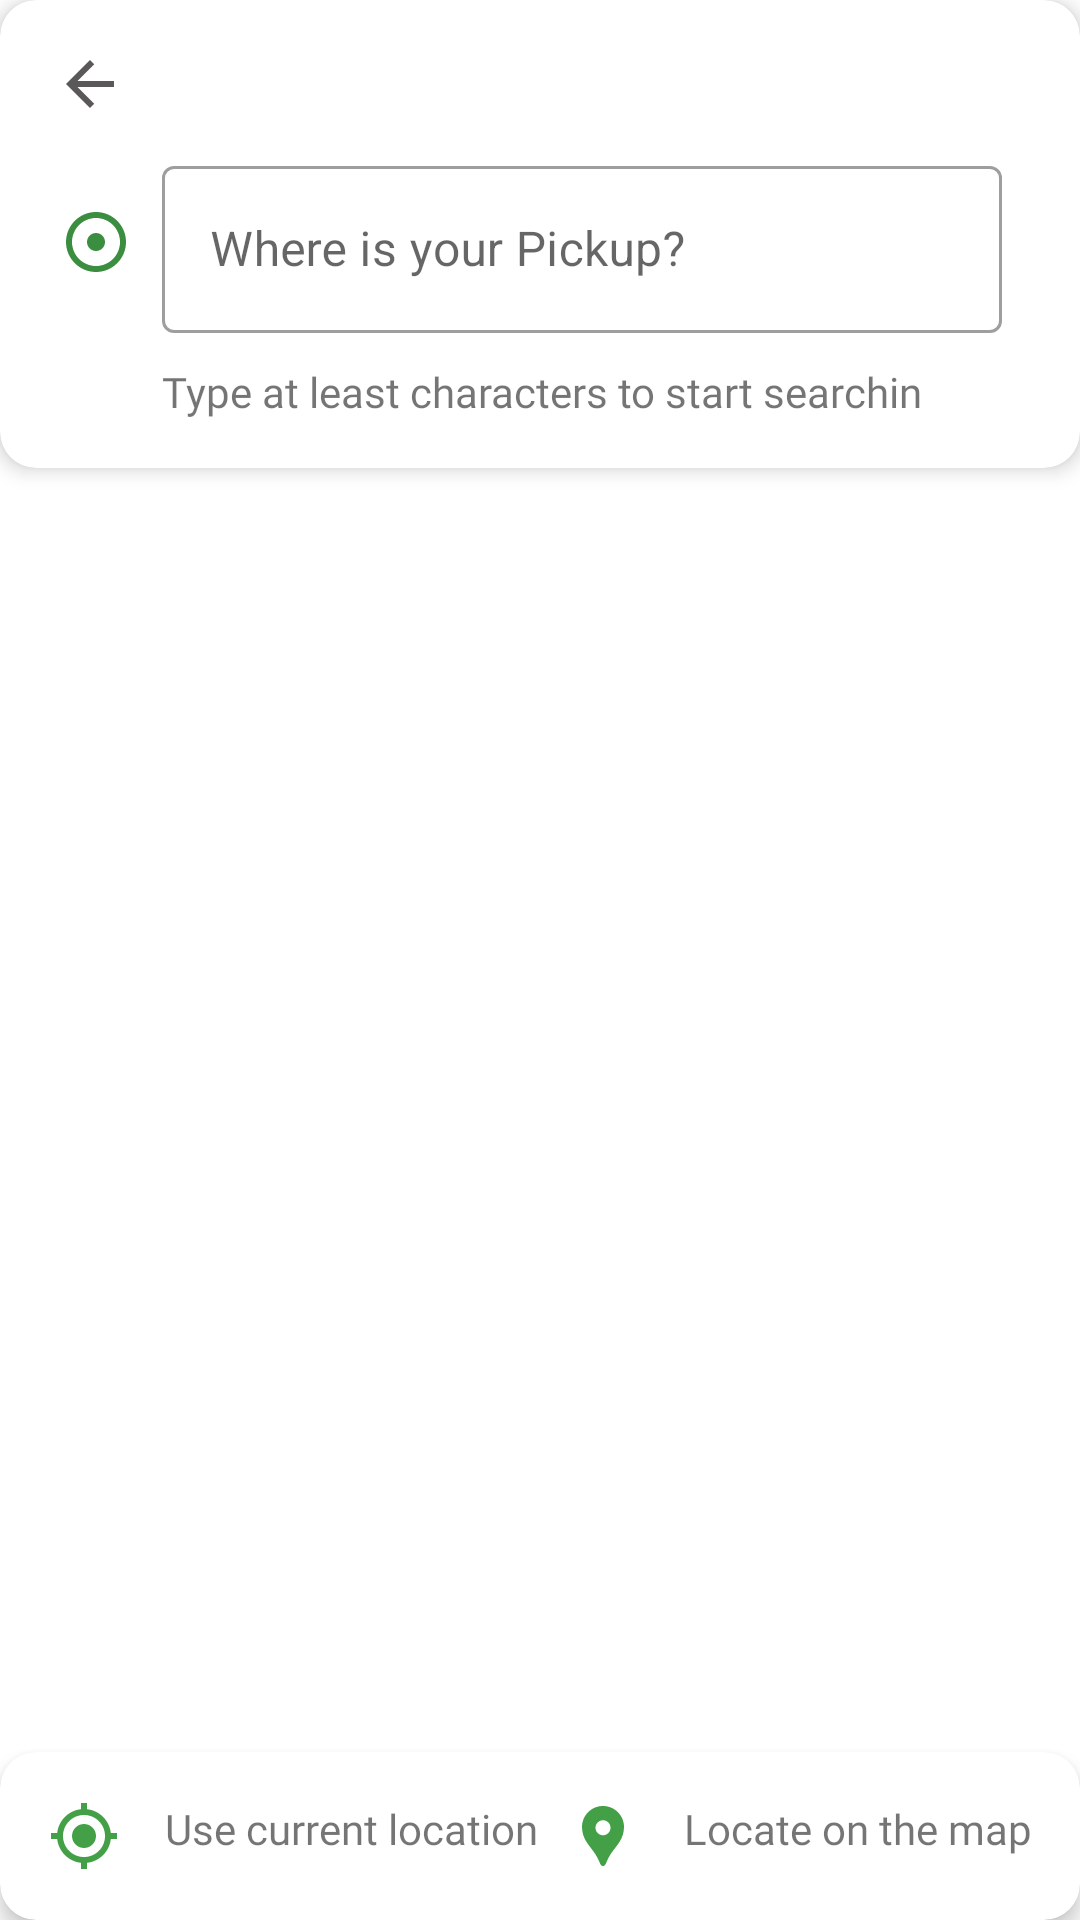

Reconstruct the res/layout file that produces this screen, plus the resources it refers to.
<!-- AndroidManifest.xml: application theme Theme.ZeroBrokagePackerMover -->
<!-- res/layout/activity_pickup_location.xml -->
<?xml version="1.0" encoding="utf-8"?>
<androidx.constraintlayout.widget.ConstraintLayout xmlns:android="http://schemas.android.com/apk/res/android"
    xmlns:app="http://schemas.android.com/apk/res-auto"
    android:layout_width="match_parent"
    android:layout_height="match_parent">

    <androidx.cardview.widget.CardView
        android:id="@+id/cardProfile"
        android:layout_width="match_parent"
        android:layout_height="wrap_content"
        app:cardCornerRadius="12dp"
        app:cardElevation="4dp"
        app:layout_constraintEnd_toEndOf="parent"
        app:layout_constraintStart_toStartOf="parent"
        app:layout_constraintTop_toTopOf="parent">

        <androidx.constraintlayout.widget.ConstraintLayout
            android:layout_width="match_parent"
            android:layout_height="wrap_content"
            android:padding="16dp">

            <ImageView
                android:id="@+id/ivBack"
                android:layout_width="wrap_content"
                android:layout_height="wrap_content"
                android:layout_marginStart="2dp"
                android:src="@drawable/ic_back"
                app:layout_constraintStart_toStartOf="parent"
                app:layout_constraintTop_toTopOf="parent" />

            <ImageView
                android:id="@+id/ivGreen"
                android:layout_width="wrap_content"
                android:layout_height="wrap_content"
                android:layout_marginVertical="10dp"
                android:layout_marginStart="4dp"
                android:src="@drawable/ic_green"
                app:layout_constraintBottom_toBottomOf="@+id/etSearchLocation"
                app:layout_constraintStart_toStartOf="parent"
                app:layout_constraintTop_toTopOf="@+id/etSearchLocation" />

            <com.google.android.material.textfield.TextInputLayout
                android:id="@+id/etSearchLocation"
                style="@style/Widget.MaterialComponents.TextInputLayout.OutlinedBox"
                android:layout_width="0dp"
                android:layout_height="wrap_content"
                android:layout_margin="10dp"
                android:hint="Where is your Pickup?"
                app:layout_constraintEnd_toEndOf="parent"
                app:layout_constraintStart_toEndOf="@id/ivGreen"
                app:layout_constraintTop_toBottomOf="@id/ivBack" >

                <com.google.android.material.textfield.TextInputEditText
                    android:id="@+id/etSearchCountry"
                    android:layout_width="match_parent"
                    android:layout_height="wrap_content" />
            </com.google.android.material.textfield.TextInputLayout>

            <TextView
                android:id="@+id/tvSearchHint"
                android:layout_width="wrap_content"
                android:layout_height="wrap_content"
                android:layout_marginVertical="10dp"
                android:fontFamily="@font/aller_lt"
                android:text="Type at least characters to start searchin"
                app:layout_constraintStart_toStartOf="@id/etSearchLocation"
                app:layout_constraintTop_toBottomOf="@id/etSearchLocation" />

        </androidx.constraintlayout.widget.ConstraintLayout>
    </androidx.cardview.widget.CardView>

    <androidx.recyclerview.widget.RecyclerView
        android:id="@+id/rvSuggestion"
        android:layout_width="match_parent"
        android:layout_height="0dp"
        app:layout_constraintTop_toBottomOf="@id/cardProfile"
        app:layout_constraintBottom_toTopOf="@id/cardLocation"
        app:layout_constraintStart_toStartOf="parent"
        app:layout_constraintEnd_toEndOf="parent" />

    <androidx.cardview.widget.CardView
        android:id="@+id/cardLocation"
        android:layout_width="match_parent"
        android:layout_height="wrap_content"
        app:cardCornerRadius="12dp"
        app:cardElevation="4dp"
        app:layout_constraintStart_toStartOf="parent"
        app:layout_constraintEnd_toEndOf="parent"
        app:layout_constraintBottom_toBottomOf="parent">

        <androidx.constraintlayout.widget.ConstraintLayout
            android:layout_width="match_parent"
            android:layout_height="wrap_content"
            android:padding="16dp">

            <TextView
                android:id="@+id/tvCurrentLocation"
                android:layout_width="wrap_content"
                android:layout_height="wrap_content"
                android:drawableStart="@drawable/ic_loc"
                android:drawablePadding="15dp"
                android:fontFamily="@font/aller_rg"
                android:text="Use current location"
                app:layout_constraintStart_toStartOf="parent"
                app:layout_constraintTop_toTopOf="parent"
                app:layout_constraintBottom_toBottomOf="parent" />

            <TextView
                android:id="@+id/tvLocation"
                android:layout_width="wrap_content"
                android:layout_height="wrap_content"
                android:drawableStart="@drawable/ic_locate"
                android:drawablePadding="15dp"
                android:fontFamily="@font/aller_rg"
                android:text="Locate on the map"
                app:layout_constraintEnd_toEndOf="parent"
                app:layout_constraintTop_toTopOf="parent"
                app:layout_constraintBottom_toBottomOf="parent" />
        </androidx.constraintlayout.widget.ConstraintLayout>
    </androidx.cardview.widget.CardView>

</androidx.constraintlayout.widget.ConstraintLayout>
<!-- resources referenced by this layout -->
<resources>
  <!-- drawable ic_back (drawable) -->
  <vector xmlns:android="http://schemas.android.com/apk/res/android" android:autoMirrored="true" android:height="24dp" android:tint="#5A5858" android:viewportHeight="24" android:viewportWidth="24" android:width="24dp">
        
      <path android:fillColor="@android:color/white" android:pathData="M20,11H7.83l5.59,-5.59L12,4l-8,8 8,8 1.41,-1.41L7.83,13H20v-2z"/>
      
  </vector>
  <!-- drawable ic_green (drawable) -->
  <vector xmlns:android="http://schemas.android.com/apk/res/android" android:height="24dp" android:tint="#3B8D3F" android:viewportHeight="24" android:viewportWidth="24" android:width="24dp">
        
      <path android:fillColor="@android:color/white" android:pathData="M12,2C6.49,2 2,6.49 2,12s4.49,10 10,10 10,-4.49 10,-10S17.51,2 12,2zM12,20c-4.41,0 -8,-3.59 -8,-8s3.59,-8 8,-8 8,3.59 8,8 -3.59,8 -8,8zM15,12c0,1.66 -1.34,3 -3,3s-3,-1.34 -3,-3 1.34,-3 3,-3 3,1.34 3,3z"/>
      
  </vector>
  <!-- drawable ic_loc (drawable) -->
  <vector xmlns:android="http://schemas.android.com/apk/res/android" android:height="24dp" android:tint="@color/appcolor" android:viewportHeight="24" android:viewportWidth="24" android:width="24dp">
        
      <path android:fillColor="@android:color/white" android:pathData="M12,8c-2.21,0 -4,1.79 -4,4s1.79,4 4,4 4,-1.79 4,-4 -1.79,-4 -4,-4zM20.94,11c-0.46,-4.17 -3.77,-7.48 -7.94,-7.94L13,1h-2v2.06C6.83,3.52 3.52,6.83 3.06,11L1,11v2h2.06c0.46,4.17 3.77,7.48 7.94,7.94L11,23h2v-2.06c4.17,-0.46 7.48,-3.77 7.94,-7.94L23,13v-2h-2.06zM12,19c-3.87,0 -7,-3.13 -7,-7s3.13,-7 7,-7 7,3.13 7,7 -3.13,7 -7,7z"/>
      
  </vector>
  <!-- drawable ic_locate (drawable) -->
  <vector xmlns:android="http://schemas.android.com/apk/res/android" android:height="24dp" android:tint="@color/appcolor" android:viewportHeight="24" android:viewportWidth="24" android:width="24dp">
        
      <path android:fillColor="@android:color/white" android:pathData="M12,2L12,2C8.13,2 5,5.13 5,9c0,1.74 0.5,3.37 1.41,4.84c0.95,1.54 2.2,2.86 3.16,4.4c0.47,0.75 0.81,1.45 1.17,2.26C11,21.05 11.21,22 12,22h0c0.79,0 1,-0.95 1.25,-1.5c0.37,-0.81 0.7,-1.51 1.17,-2.26c0.96,-1.53 2.21,-2.85 3.16,-4.4C18.5,12.37 19,10.74 19,9C19,5.13 15.87,2 12,2zM12,11.75c-1.38,0 -2.5,-1.12 -2.5,-2.5s1.12,-2.5 2.5,-2.5s2.5,1.12 2.5,2.5S13.38,11.75 12,11.75z"/>
      
  </vector>
  <style name="Theme.ZeroBrokagePackerMover" parent="Theme.MaterialComponents.DayNight.NoActionBar">
          
          <item name="colorPrimary">@color/appcolor</item>
          <item name="colorPrimaryVariant">@color/black</item>
          <item name="colorOnPrimary">@color/green</item>
          
          <item name="colorSecondary">@color/teal_200</item>
          <item name="colorSecondaryVariant">@color/teal_700</item>
          <item name="colorOnSecondary">@color/black</item>
          
          <item name="android:statusBarColor">?attr/colorPrimaryVariant</item>
          
      </style>
  <color name="appcolor">#43a047</color>
  <color name="black">#FF000000</color>
  <color name="green">#34A853</color>
  <color name="teal_200">#FF03DAC5</color>
  <color name="teal_700">#FF018786</color>
</resources>
